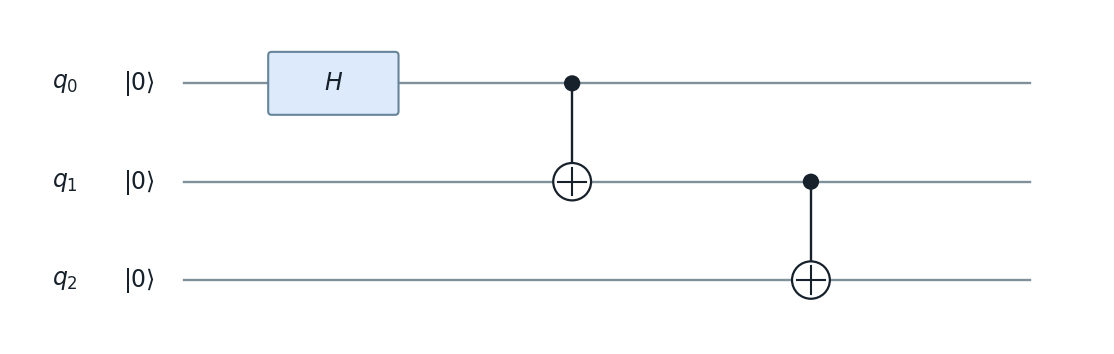

Reproduce this figure in Python. (Note: this script raises an exception after producing the figure.)
import matplotlib

matplotlib.use("Agg")

import matplotlib.pyplot as plt
from matplotlib.patches import FancyBboxPatch, Circle


fig, ax = plt.subplots(figsize=(11, 3.4), dpi=180)
ax.set_xlim(0, 11)
ax.set_ylim(-0.2, 3.2)
ax.axis("off")

wire_color = "#81919c"
label_color = "#17212b"
gate_edge = "#66849a"
ys = [2.45, 1.45, 0.45]

for q, y in enumerate(ys):
    ax.plot([1.75, 10.25], [y, y], color=wire_color, linewidth=1.7, zorder=1)
    ax.text(0.55, y, rf"$q_{q}$", ha="center", va="center", fontsize=17, color=label_color)
    ax.text(1.30, y, r"$|0\rangle$", ha="center", va="center", fontsize=17, color=label_color)


def box_gate(x, y, text, face):
    width, height = 1.25, 0.58
    patch = FancyBboxPatch(
        (x - width / 2, y - height / 2),
        width,
        height,
        boxstyle="round,pad=0.03,rounding_size=0.035",
        linewidth=1.5,
        edgecolor=gate_edge,
        facecolor=face,
        zorder=3,
    )
    ax.add_patch(patch)
    ax.text(x, y, text, ha="center", va="center", fontsize=17, color=label_color, zorder=4)


def cnot(x, control_y, target_y):
    ax.plot([x, x], [target_y, control_y], color=label_color, linewidth=1.7, zorder=2)
    ax.add_patch(Circle((x, control_y), 0.075, facecolor=label_color, edgecolor=label_color, zorder=4))
    ax.add_patch(Circle((x, target_y), 0.19, facecolor="white", edgecolor=label_color, linewidth=1.6, zorder=4))
    ax.plot([x - 0.14, x + 0.14], [target_y, target_y], color=label_color, linewidth=1.5, zorder=5)
    ax.plot([x, x], [target_y - 0.14, target_y + 0.14], color=label_color, linewidth=1.5, zorder=5)


box_gate(3.25, ys[0], r"$H$", "#dceafb")
cnot(5.65, ys[0], ys[1])
cnot(8.05, ys[1], ys[2])

fig.tight_layout(pad=0.2)
fig.savefig("figures/exercise10_ghz_circuit.png", bbox_inches="tight", facecolor="white")
fig.savefig("figures/exercise10_ghz_circuit.pdf", bbox_inches="tight", facecolor="white")
